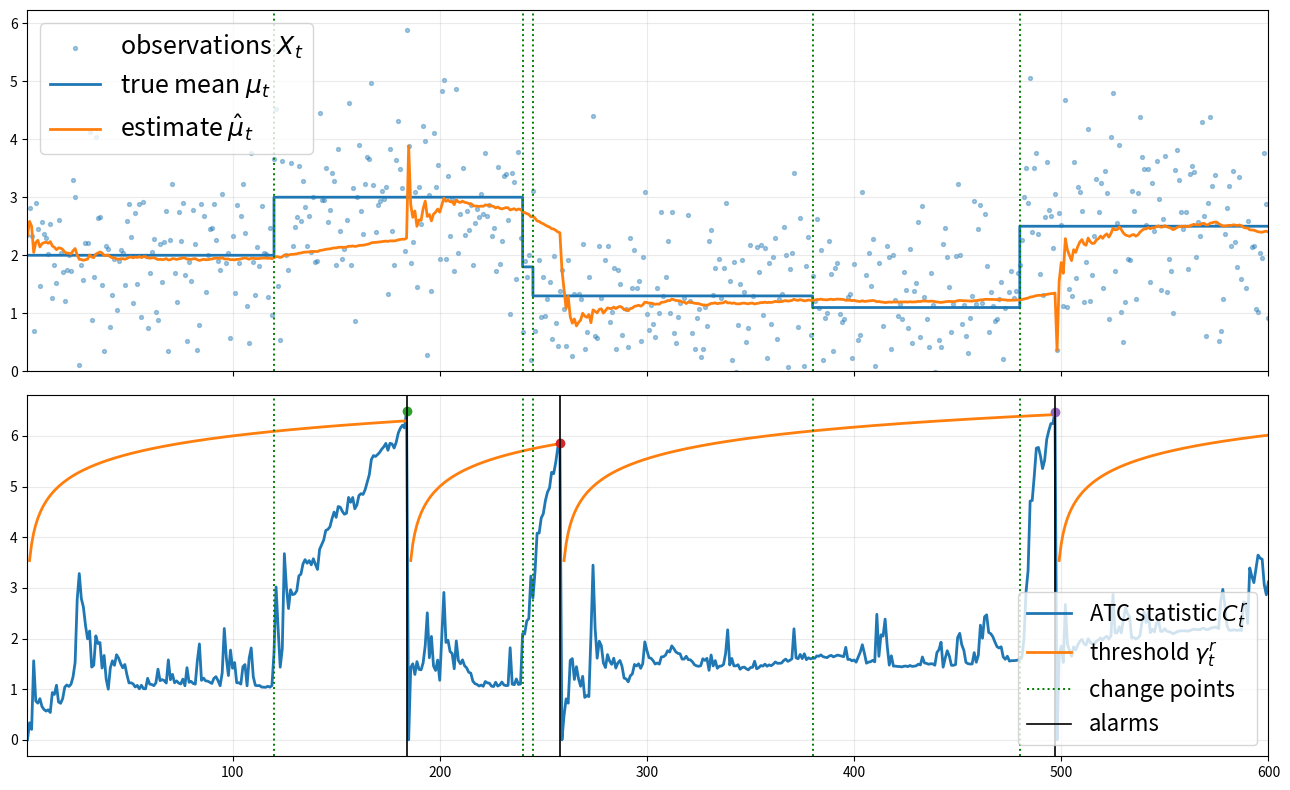

Write Python code to recreate this figure.
import math
import os
import numpy as np
import matplotlib.pyplot as plt
from PIL import Image, ImageOps

# -----------------------------
# Environment: piecewise mean
# -----------------------------
def simulate_env(T, taus, mus, sigma=1.0, seed=1):
    """
    taus: [tau0=1, tau1, ..., tauS, tau_{S+1}=T+1]
    mus:  [mu0, mu1, ..., muS]  (S+1 means, one per segment)
    """
    rng = np.random.default_rng(seed)
    mu_t = np.zeros(T + 1)  # index 1..T used
    for j in range(len(mus)):
        start, end = taus[j], taus[j + 1]
        mu_t[start:end] = mus[j]
    X = mu_t[1:] + sigma * rng.standard_normal(T)
    return X, mu_t[1:]

# -----------------------------
# ATC algorithm (brute-force scan)
# -----------------------------
def atc_run(X, sigma=1.0, alpha=0.05):
    r"""
    Implements:
      \hat D_{k,t}^r = sqrt((k-r)(t-k)/(t-r)) * |mean(r+1:k) - mean(k+1:t)|
      C_t^r = max_{r<k<t} \hat D_{k,t}^r
      gamma_t^r = sigma * sqrt(6 log(t-r) + 2 log(1/alpha) + 2 log(pi^2/3))
      alarm when C_t^r >= gamma_t^r, then restart r <- t
    Indexing:
      time t = 1..T
      restart r is in {0,1,...}, with r=0 meaning "start from t=1".
    """
    T = len(X)
    cs = np.concatenate([[0.0], np.cumsum(X)])  # cs[t] = sum_{i=1}^t X_i

    r = 0
    hatmu = np.zeros(T + 1)   # store for t=1..T
    C = np.zeros(T + 1)
    gamma = np.full(T + 1, np.nan)
    alarms = []

    for t in range(1, T + 1):
        # estimator: running average since last restart
        hatmu[t] = (cs[t] - cs[r]) / (t - r)

        # compute statistic only if there exists a split point k: need t >= r+2
        if t >= r + 2:
            best = -np.inf
            for k in range(r + 1, t):
                mean1 = (cs[k] - cs[r]) / (k - r)
                mean2 = (cs[t] - cs[k]) / (t - k)
                val = math.sqrt((k - r) * (t - k) / (t - r)) * abs(mean1 - mean2)
                if val > best:
                    best = val
            C[t] = best

            gamma[t] = sigma * math.sqrt(
                6 * math.log(t - r)
                + 2 * math.log(1 / alpha)
                + 2 * math.log(math.pi**2 / 3)
            )

            if C[t] >= gamma[t]:
                alarms.append(t)
                r = t  # restart

        else:
            C[t] = 0.0

    return {
        "hatmu": hatmu[1:],
        "C": C[1:],
        "gamma": gamma[1:],
        "alarms": alarms
    }

# -----------------------------
# Make the requested instance
# -----------------------------
T = 600
### No conatmination
taus = [1, 120, 240, 245, 380, 480, 601]  # tau0=1, ..., tau6=T+1
mus  = [2.0, 3.0, 1.8, 1.3, 1.1, 2.5]   # mu0..mu5 (mu2 slightly lower to widen gap to mu1)
sigma = 1.0
alpha = 0.05
seed = 1
out_dir = "figures_illustration"
os.makedirs(out_dir, exist_ok=True)

X, mu_t = simulate_env(T, taus, mus, sigma=sigma, seed=seed)
res = atc_run(X, sigma=sigma, alpha=alpha)

hatmu = res["hatmu"]
C = res["C"]
gamma = res["gamma"]
alarms = res["alarms"]

t = np.arange(1, T + 1)

print("Change points:", taus[1:-1])
print("Alarms:", alarms)

# -----------------------------
# Plot both panels in one figure (shared x-axis)
# -----------------------------
tau_list = taus[1:-1]

fig, axes = plt.subplots(2, 1, figsize=(13, 8), sharex=True)

ax = axes[0]
ax.scatter(t, X, s=8, alpha=0.4, label=r"observations $X_t$")
ax.step(t, mu_t, where="post", linewidth=2.0, label=r"true mean $\mu_t$")
ax.plot(t, hatmu, linewidth=2.0, label=r"estimate $\hat\mu_t$")

for tau in tau_list:
    ax.axvline(
        tau,
        linestyle=":",
        linewidth=1.4,
        color="green",
        label=None,
    )

ax.set_xlim(1, T)
ax.set_ylim(bottom=0)
ax.set_ylabel("")
ax.grid(True, alpha=0.25)
ax.legend(loc="upper left", ncols=1, frameon=True, fontsize=18)

ax = axes[1]
ax.plot(t, C, linewidth=2.0, label=r"ATC statistic $C_t^r$")
ax.plot(t, gamma, linewidth=2.0, label=r"threshold $\gamma_t^r$")

for a in alarms:
    ax.plot(a, C[a - 1], marker="o", linestyle="None", label=None)

first_tau = True
for tau in tau_list:
    ax.axvline(
        tau,
        linestyle=":",
        linewidth=1.4,
        color="green",
        label="change points" if first_tau else None,
    )
    first_tau = False

first_alarm = True
for a in alarms:
    ax.axvline(a, linestyle="-", linewidth=1.2, color="black",
               label="alarms" if first_alarm else None)
    first_alarm = False

ax.set_xlim(1, T)
ax.set_ylabel("")
ax.grid(True, alpha=0.25)

h1, l1 = ax.get_legend_handles_labels()
if h1:
    ax.legend(h1, l1, loc="lower right", ncols=1, frameon=True, fontsize=16)

fig.tight_layout()
fig.savefig(os.path.join(out_dir, "atc_illustration.png"), dpi=240)
plt.close(fig)

print(f"Wrote images to: {out_dir}/")
